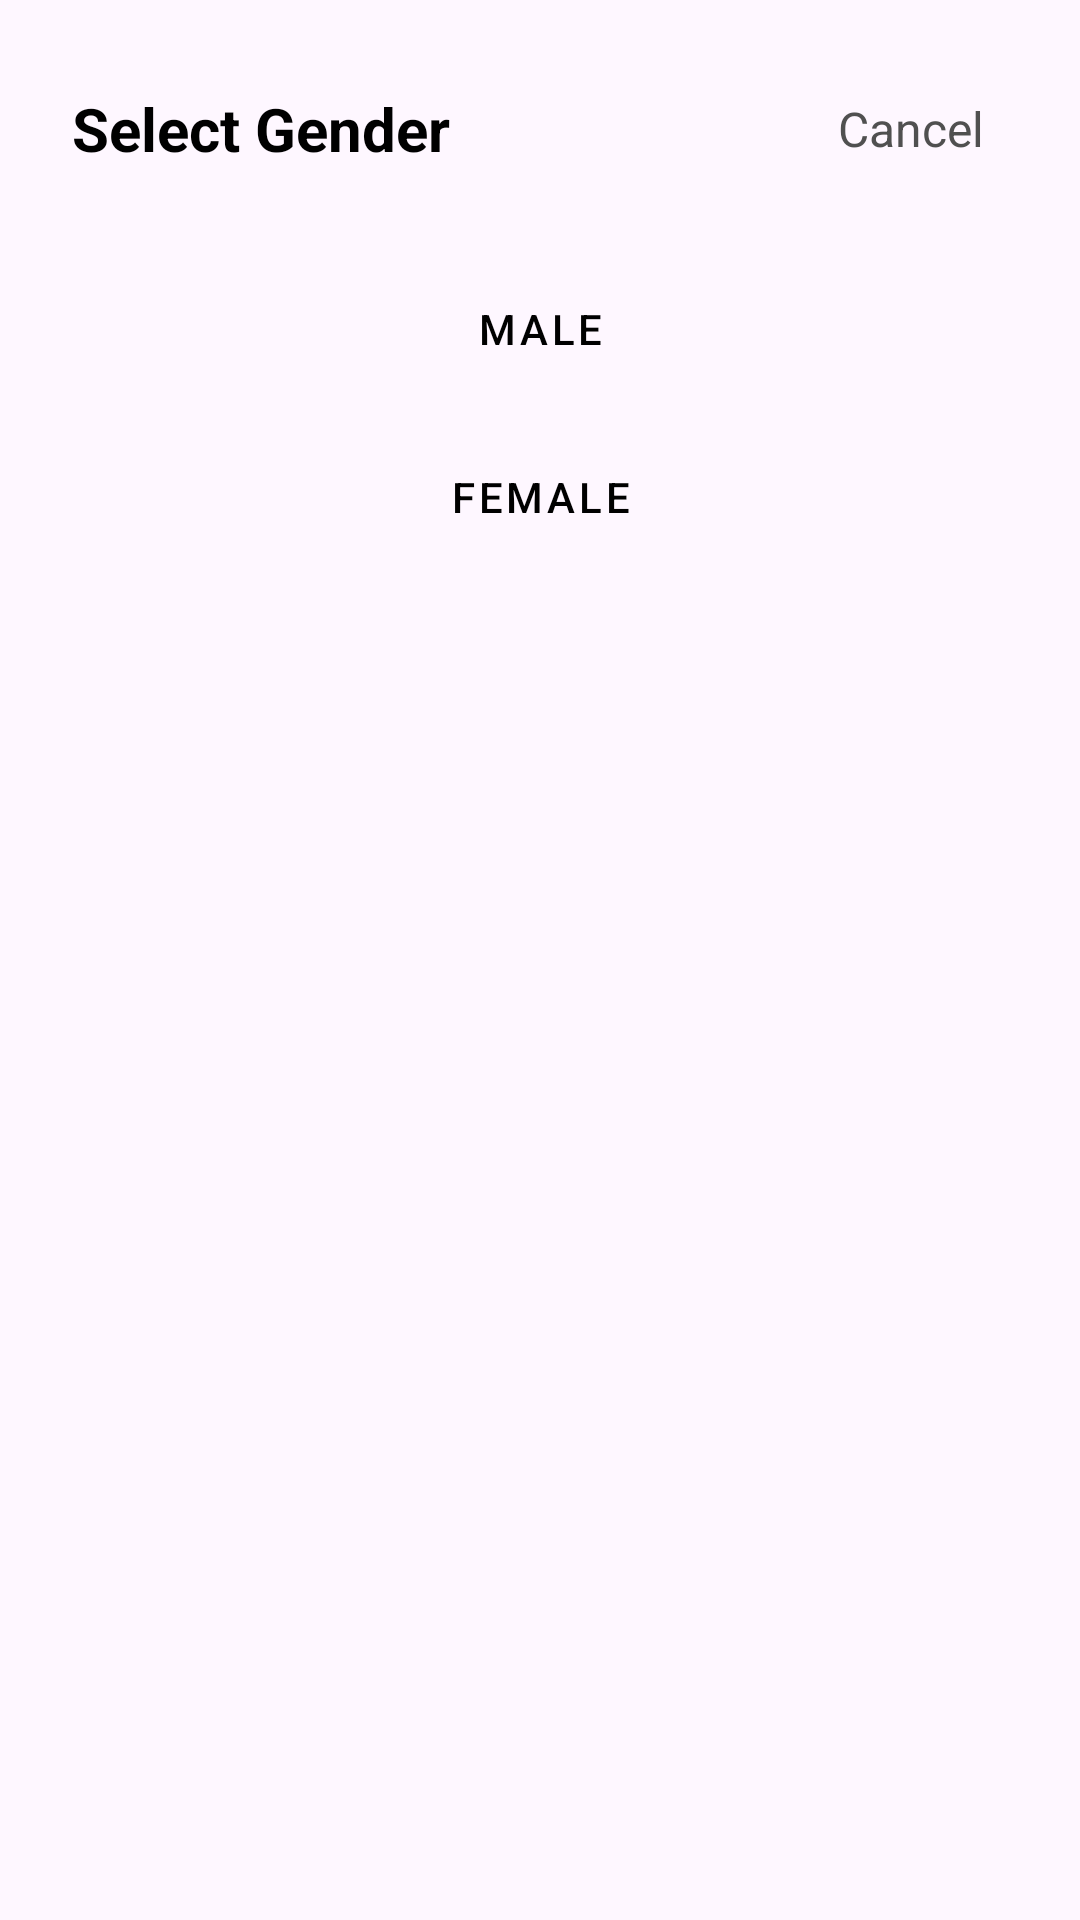

Here is an Android app screen rendered from its layout file. Give the layout XML and the strings, colors and styles it references.
<!-- AndroidManifest.xml: application theme Theme.Dietapp -->
<!-- res/layout/bottom_sheet_gender_selection.xml -->
<?xml version="1.0" encoding="utf-8"?>
<LinearLayout xmlns:android="http://schemas.android.com/apk/res/android"
    xmlns:app="http://schemas.android.com/apk/res-auto"
    android:layout_width="match_parent"
    android:layout_height="wrap_content"
    android:orientation="vertical"
    android:padding="24dp">

    <androidx.constraintlayout.widget.ConstraintLayout
        android:layout_width="match_parent"
        android:layout_height="wrap_content"
        android:layout_marginBottom="24dp">

        <TextView
            android:id="@+id/text_gender_title"
            android:layout_width="wrap_content"
            android:layout_height="wrap_content"
            android:text="Select Gender"
            android:textSize="20sp"
            android:textStyle="bold"
            android:textColor="@color/black"
            app:layout_constraintStart_toStartOf="parent"
            app:layout_constraintTop_toTopOf="parent"
            app:layout_constraintBottom_toBottomOf="parent" />

        <TextView
            android:id="@+id/text_cancel"
            android:layout_width="wrap_content"
            android:layout_height="wrap_content"
            android:text="Cancel"
            android:textSize="16sp"
            android:textColor="#505050"
            android:clickable="true"
            android:focusable="true"
            android:padding="8dp"
            app:layout_constraintEnd_toEndOf="parent"
            app:layout_constraintTop_toTopOf="@id/text_gender_title"
            app:layout_constraintBottom_toBottomOf="@id/text_gender_title" />
    </androidx.constraintlayout.widget.ConstraintLayout>

    <Button
        android:id="@+id/button_gender_male"
        android:layout_width="wrap_content"
        android:layout_height="wrap_content"
        android:text="Male"
        android:layout_gravity="center_horizontal"
        android:gravity="center"
        android:backgroundTint="@color/white"
        android:textColor="@color/black"
        android:layout_marginBottom="8dp"
        app:strokeColor="#DDDDDD"
        app:strokeWidth="1dp"
        style="@style/Widget.MaterialComponents.Button.OutlinedButton" />

    <Button
        android:id="@+id/button_gender_female"
        android:layout_width="wrap_content"
        android:layout_height="wrap_content"
        android:text="Female"
        android:layout_gravity="center_horizontal"
        android:gravity="center"
        android:backgroundTint="@color/white"
        android:textColor="@color/black"
        android:layout_marginBottom="16dp"
        app:strokeColor="#DDDDDD"
        app:strokeWidth="1dp"
        style="@style/Widget.MaterialComponents.Button.OutlinedButton" />

</LinearLayout>
<!-- resources referenced by this layout -->
<resources>
  <style name="Theme.Dietapp" parent="Base.Theme.Dietapp" />
  <style name="Base.Theme.Dietapp" parent="Theme.Material3.DayNight.NoActionBar">
          
          
      </style>
  <!-- not gathered from this repository: default colours our renderer supplied (Android Studio template values) -->
  <color name="black">#FF000000</color>
  <color name="white">#FFFFFFFF</color>
</resources>
